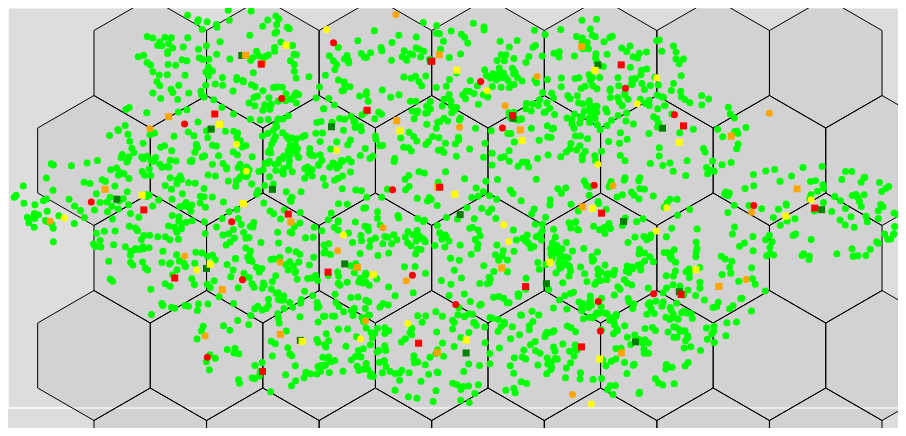
D3 v3 page, settled after 360 driven frames (6 s of simulated time); the page loaded 1 data file(s).


      var col1,node,x1,y1,m1,m2,table;    
      /// Global variables
      

  var xAxis,yAxis,tooltip;
  var xaxisobject,zoom;
  var mycolormap = d3.scale.linear().domain([0 ,300]).range(["red", "green"]);
  var idtochange="";
  var BScord=[];//basestation coords ,plan is to take this directly from first couple of rows of csv file ,Id =0, and marke them with rectangle or something
var x = d3.scale.linear()
    .domain([-2200, (2400 )]) // changes range of values for x axis
    .range([0, 900]); //900 is width value which is defined in Setsize()
var y = d3.scale.linear()
    .domain([-2000, 2000 ]) // changes range of values for y axis
    .range([400, 0]);//400 is height value defined in SetSize()


function SetSize(){
     margin = {top: 10, right: 10, bottom: 10, left: -20},
    width = 900 //- margin.left - margin.right,
    height = 400 //- margin.top - margin.bottom;

  
  xAxis = d3.svg.axis()
    .scale(x)
    .orient("bottom")
    .ticks(0)
    .tickSize(-height);
  yAxis = d3.svg.axis()
    .scale(y)
    .orient("left")
    .ticks(0)
    .tickSize(-width);
zoom = d3.behavior.zoom()
    .x(x)
    .y(y)
    .scaleExtent([0.01,10000 ])   //this controls maximum zooming amount
    .center([width / 2, height / 2])
    .size([width, height])
    .on("zoom", zoomed);
var drag = d3.behavior.drag()
    .origin(function(d) { return d; })
    .on("dragstart", dragstarted)
    .on("drag", dragged)
    .on("dragend", dragended);

tooltip = d3.select('body')
        .append('div')
        .classed('tooltip', true);

//for basestations
var drag1 = d3.behavior.drag()
    .origin(function(d) { return d; })
    .on("dragstart", dragstarted1)
    .on("drag", dragged1)
    .on("dragend", dragended1);    
svg = d3.select("#drawbox").append("svg").attr("width", width+margin.left + margin.right).attr("height", height+margin.top + margin.bottom)
 .append("g").call(zoom);
    //var cgroup = svg.append("g"); 
    svg.append("rect")
    .attr("width", width+margin.left + margin.right )
    .attr("height", height+margin.top + margin.bottom)
    .attr('pointer-events', 'all');
  svgContainer=svg.append("g");
xaxisobject=svgContainer.append("g")
    .attr("class", "x axis")
    .attr("transform", "translate(0," + height + ")")
    .call(xAxis);
svgContainer.append("g")
    .attr("class", "y axis")
    .call(yAxis);
 //window.alert()
d3.csv('Nodelocations1.csv', 
        // accessor function
        function(d) {
            return {
                col1:d.col1,
                node:d.node,
                x:d.x,
                y:d.y,
                m1:d.m1,  
                m2:d.m2
                 };        } ,
       
        function (err, rows) {
          console.log(rows);
          var rows1=[],bs=[];
            var svg = d3.select("svg");
            var i=0;
            for(i=0;i<rows.length;i++)
            {
              if(rows[i].node[0]=='B' && rows[i].node[1]=='S')
               {
                bs.push(rows[i]);
                BScord.push({x:rows[i].x,y:rows[i].y});
               }
              else
                rows1.push(rows[i]);
              //above function for seperating basestations and nodes,bs has basestations and rows1 has normal nodes
            
}            console.log(BScord);
            var circles = svgContainer.selectAll("circle").data(rows1).enter().append("circle");
            // Now work on updating the circles based on the data
            circles.attr("r", function(d,i) { return (3.5);})  //window.alert(d.x);window.alert(d.y);window.alert(d.m1);window.alert(d.m2);window.alert(d.node);window.alert(d.col1);
            .attr("id",function(d,i){ 
               if(d.node==1) 
                 return "node1  "+d.col1;
               else if(d.node==2)
                  return "node2  "+d.col1;
                else if(d.node==0)
                  return "BaseStation "+d.col1;
                else
                   return "ERROR";
             })
            .attr("cx",function(d,i) { return x(d.x); })
            .attr("cy",function(d,i) { return y(d.y); })  
            .style("fill",function(d,i) { if(d.node[2]=='1') return "lime";//for UE1
                                         else if(d.node[2]=='2') return "orange";//for UE2
                                        else if(d.node[2]=='3') return "red";//for UE3
                                         else if(d.node[2]=='4') return "yellow";//for UE4
                                          else return "blue";} ) // to change colour of each basestation user 
            .call(drag)
            .on('mouseover', mouseOver) 
            .on('mousemove', mouseMove)
            .on('mouseout', mouseOut)
            .on('mousedown', click);
            
            var rect= svgContainer.selectAll("rect").data(bs).enter().append("rect");
            rect.attr("x",function(d,i){ return x(d.x)+5  ;})
            .attr("y",function(d,i){return y(d.y)-7.5;})
            .attr("width",7)
            .attr("height",7)
            .style("fill",function(d,i) { if(d.node[2]=='1') return "green";//for UE1
                                         else if(d.node[2]=='2') return "orange";//for UE2
                                        else if(d.node[2]=='3') return "red";//for UE3
                                         else if(d.node[2]=='4') return "yellow";//for UE4
                                          else return "blue";} ) 
            .attr("id",function(d,i){return "BaseStation "+d.col1;})
            .call(drag1);

            //svgContainer.append("rect").attr("x", margin.left-100).attr("y",height-5).attr("width",10).attr("height",10).attr("style","fill:rgb(255,0,0) ;stroke: blue ;stroke-width: 2");


            }
              
              );
}
// d3 mouse events
function mouseOver(d, i) { //tooltip to be used for circles 
    d3.select(this).classed('over', true);
    tooltip.text('('+x(d.x).toFixed(1)+","+y(d.y).toFixed(1)+')'+" " +(d.m1))  //d.id+ ' (' + d.coordinates + ')  ' + d.lastSelected  
        .classed('visible', true);
}

function mouseMove(d, i) {
    tooltip.style('top', (d3.event.pageY - 20) + 'px')
        .style('left', (d3.event.pageX + 20) + 'px');
}

function mouseOut(d, i) {
    d3.select(this).classed('over', false);
    tooltip.classed('visible', false);
}

function click(d, i) { // on mouse click ,to be used for circles to show SINR profile ,modify it 
    var element = d3.select(this),
        selected = element.classed('selected');
        
        element.classed('selected', !selected);
        d.type = selected ? 'regular' : 'selected';
        d.lastSelected = +d3.event.timeStamp;
        
        //tooltip.text(d.id + ' (' + d.coordinates + ') / ' + d.lastSelected);
}
function zoomed() {
  // svg.select(".x.axis").call(xAxis);
  // svg.select(".y.axis").call(yAxis); //above two causes fixed axis
  
  
  svg.attr("transform", "translate(" + d3.event.translate + ")scale(" + d3.event.scale + ")");
 
    
  //svgContainer.attr("transform", "translate(" + d3.event.translate + ")scale(" + d3.event.scale + ")");
  //above line causes movement also
  
    }//above function causes zooming which is called in var zoom
    
function dragstarted(d) {
  d3.event.sourceEvent.stopPropagation();
  d3.select(this).classed("dragging", true);
  console.log(d,d3.event);
var x = d3.scale.linear()
    .domain([-5, (30 )]) // changes range of values for x axis
    .range([0, width]);
var y = d3.scale.linear()
    .domain([-5, 30 ]) // changes range of values for y axis
    .range([height, 0]);
d.x=x.invert(d3.event.sourceEvent.offsetX);
d.y=y.invert(d3.event.sourceEvent.offsetY);
console.log(d3.event);
 d3.select(this).attr("cx", x(d.x)).attr("cy", y(d.y));
}
function dragged(d) {
 
  //  d.x=d3.event.sourceEvent.offsetX;
//d.y=d3.event.sourceEvent.offsetY;
//if(d3.event.sourceEvent.offsetX>20  && d3.event.sourceEvent.offsetY>20)  ///to prevent stuckat dragging

d.x=x.invert(d3.event.sourceEvent.offsetX);
d.y=y.invert(d3.event.sourceEvent.offsetY);
//d.x=d3.event.sourceEvent.clientX;//try putting -35 here
//d.y=d3.event.sourceEvent.clientY;
 console.log(d3.event.sourceEvent.offsetX);
 d3.select(this).attr("cx", x(d.x)).attr("cy", y(d.y));
 
 // d3.select(this).attr("cx", d[0] = d3.event.sourceEvent.x)
               //.attr("cy", d[1] = d3.event.sourceEvent.y);
// d3.select(this).attr("cx", d.x = d3.event.x).attr("cy", d.y = d3.event.y);
     //  d.x += d3.event.dx;
      //      d.y += d3.event.dy;
            // d3.select(this).attr("transform", function(d,i){
            //     return "translate(" + [d3.event.dx,d3.event.dy ] + ")"});
}
function dragended(d) {
     console.log(d,"ended ",d3.event,this);
 d3.select(this).classed("dragging", false);
  var x = d3.scale.linear()
    .domain([-5, (30 )]) // changes range of values for x axis
    .range([0, width]);
var y = d3.scale.linear()
    .domain([-5, 30 ]) // changes range of values for y axis
    .range([height, 0]);
console.log('Am I at ', x.invert(d.x),y.invert(d.y)) ;
//console.log('But actually at',d.x,d.y,x(d.x),y(d.y));
//Backend Part here

BackObj={node:parseInt(d.node),Col:parseInt(d.col1),Column1:parseFloat(d.x),Column2:parseFloat(d.y),Column3:parseFloat(d.m1),Column4:parseFloat(d.m2)};//,x1:parseFloat(BScord[0].x),y1:parseFloat(BScord[0].y),x2:parseFloat(BScord[1].x),y2:parseFloat(BScord[1].y)};//Creating object to send to backend
                if(d.node==1) 
                 idtochange = "node1  "+d.col1;
               else if(d.node==2)
                  idtochange = "node2  "+d.col1;
              else
                  idtochange = "ERROR";
//window.alert(idtochange);

$.post("http://localhost:8080/update",JSON.stringify(BackObj),onsuccess,"json");//getting from server
             
}
 
function onsuccess(obj) {
 //on recieving backend
 console.log("Received this obj",obj); 
 ParsedData=obj;
var x = d3.scale.linear()
    .domain([-5, (30 )]) // changes range of values for x axis
    .range([0, width]);
var y = d3.scale.linear()
    .domain([-5, 30 ]) // changes range of values for y axis
    .range([height, 0]);
console.log("QQQ",ParsedData);
if(ParsedData.Node!=0)
{
 var shape1=document.getElementById(idtochange); 
  d3.select(shape1).attr("cx",x(ParsedData.Column1))
.attr("cy",function(d){
  d.x=(ParsedData.Column1) ;
  d.y= (ParsedData.Column2);
  console.log("Updated",d.x,d.y);
  return y(ParsedData.Column2)})
.attr("r",function(d){return 10;})
.style('fill', function(d){ d.m1=ParsedData.Column3; return mycolormap(ParsedData.Column3);});

 }
else
{

//CIRCLES= d3.selectAll("circle");


var mycolormap1 = d3.scale.linear().domain([0 ,300]).range(["red", "green"]);
   var m1min=0,m1max=300,f=0;

d3.selectAll("circle").each(function(d,i)
{  /*
  console.log(d.m1);
  d.m1=(parseInt(d.m1)+1000).toString();
  console.log(d.m1);*/
 
  BackObj={node:parseInt(d.node),Col:parseInt(d.col1),Column1:parseFloat(d.x),Column2:parseFloat(d.y),Column3:parseFloat(d.m1),Column4:parseFloat(d.m2)};//,x1:parseFloat(BScord[0].x),y1:parseFloat(BScord[0].y),x2:parseFloat(BScord[1].x),y2:parseFloat(BScord[1].y)};//Creating object to send to backend

$.post("http://localhost:8080/update",JSON.stringify(BackObj),function(obj){
   console.log("BASESTATION Received this obj",obj); 
 ParsedData=obj;
 if(ParsedData.Node!=0)
  {
    if(f==0)
    {
      f=1;
      m1min=ParsedData.Column3;
      m1max=ParsedData.Column3;
      d.m1=ParsedData.Column3;
    }
    else
    {
   d.m1=ParsedData.Column3;
    if(m1min > ParsedData.Column3)
      m1min = ParsedData.Column3;
    if(m1max < ParsedData.Column3)
      m1max = ParsedData.Column3;
    }//console.log("ASQ",Math.min.apply(null,[d.m1]));
  }
},"json");//getting from server
});
//var max = d3.selectAll("circle").max(function(d) { return d.m1; });
console.log("AAAAAAAAA");
console.log(m1min);
console.log(m1max);
//m1min and m1max are not updating!!
var mycolormap1 = d3.scale.linear().domain([m1min ,m1max]).range(["red", "green"]);
window.alert();//for sync async error
//d3.selectAll("circle").maximum
//d3.max(d3.selectAll("circle").)
d3.selectAll("circle").style("fill",function(d,i) {if(d.node!=0) return mycolormap1(d.m1); else return "blue"}); 
//console.log(CIRCLES);

//BScord[0].x -> x cord of BS1
/*
  d3.select(circles).attr("cx",x(ParsedData.Column1))
.attr("cy",function(d){
  return y(ParsedData.Column2)})
.attr("r",function(d){return 30;})
.style('fill', function(d){ return mycolormap(ParsedData.Column3);});
*/
   }

}

function loadMe(){
// d3.text("testfile5.csv", fillData);
   SetSize();  

}
 

function dragstarted1(d) {
  d3.event.sourceEvent.stopPropagation();
  d3.select(this).classed("dragging", true);
  console.log(d,d3.event);
var x = d3.scale.linear()
    .domain([-5, (30 )]) // changes range of values for x axis
    .range([0, width]);
var y = d3.scale.linear()
    .domain([-5, 30 ]) // changes range of values for y axis
    .range([height, 0]);
d.x=x.invert(d3.event.sourceEvent.offsetX);
d.y=y.invert(d3.event.sourceEvent.offsetY);
console.log(d3.event);
 d3.select(this).attr("x", x(d.x)).attr("y", y(d.y));
}
function dragged1(d) {
 
  //  d.x=d3.event.sourceEvent.offsetX;
//d.y=d3.event.sourceEvent.offsetY;

d.x=x.invert(d3.event.sourceEvent.offsetX);
d.y=y.invert(d3.event.sourceEvent.offsetY);

//d.x=d3.event.sourceEvent.clientX;//try putting -35 here
//d.y=d3.event.sourceEvent.clientY;
 console.log(d3.event.sourceEvent);
 d3.select(this).attr("x", x(d.x)).attr("y", y(d.y));
 // d3.select(this).attr("cx", d[0] = d3.event.sourceEvent.x)
               //.attr("cy", d[1] = d3.event.sourceEvent.y);
// d3.select(this).attr("cx", d.x = d3.event.x).attr("cy", d.y = d3.event.y);
     //  d.x += d3.event.dx;
      //      d.y += d3.event.dy;
            // d3.select(this).attr("transform", function(d,i){
            //     return "translate(" + [d3.event.dx,d3.event.dy ] + ")"});
}
function dragended1(d) {
     console.log(d,"ended ",d3.event,this);
//d.x=d3.event.sourceEvent.offsetX;
//d.y=d3.event.sourceEvent.offsetY;
 //d.x=d3.event.sourceEvent.screenX-23;
//d.y=d3.event.sourceEvent.screenY+26;
 //d3.select(this).attr("cx", d.x).attr("cy", d.y);
 d3.select(this).classed("dragging", false);
  var x = d3.scale.linear()
    .domain([-5, (30 )]) // changes range of values for x axis
    .range([0, width]);
var y = d3.scale.linear()
    .domain([-5, 30 ]) // changes range of values for y axis
    .range([height, 0]);
console.log('Am I at ',d.x,d.y) ;
//  console.log('But actually at',d.x,d.y,x(d.x),y(d.y));
//Backend Part here
BackObj={node:parseInt(d.node),Col:parseInt(d.col1),Column1:parseFloat(d.x),Column2:parseFloat(d.y),Column3:parseFloat(d.m1),Column4:parseFloat(d.m2)};//,x1:parseFloat(BScord[0].x),y1:parseFloat(BScord[0].y),x2:parseFloat(BScord[1].x),y2:parseFloat(BScord[1].y)};//Creating object to send to backend
               if(d.node==0)
                  { idtochange = "BaseStation "+d.col1;
                   BScord[d.col1].x= d.x;
                   BScord[d.col1].y= d.y;
                 }
              else
                  idtochange = "ERROR";
//window.alert(idtochange);

$.post("http://localhost:8080/update",JSON.stringify(BackObj),onsuccess,"json");//getting from server
             
}

function fillData(text){ 
   console.log("Read this ",text);
  var data = d3.csv.parseRows(text).map(function(row) {
  return row.map(function(value) {
  return +value;    //to convert text to numbers
  });
  });
  console.log(data);
  table=data;   //Taking data from respective rows
  table1=data;
    col1=table[0];
  node=table[1]
    x1=table[2];   
    y1=table[3];
    m1=table[4];
    m2=table[5];
 }
loadMe();


var data = [];


(function() {

window.onload = function() {
    initialize();
};

var size =  130, // hexagon size
    radius = 25, // map radius
    tilted = false; // true is horizontal alignment

var w = 960, // width
    h = 500, // height
    padding = 50;

var translate = [0, 0];
 

function initialize() {
  
  /*  svg = d3.select('body')
        .append('svg:svg')
        .attr('width', w)
        .attr('height', h)
        .attr('pointer-events', 'all'); //*/

    // binding events over 'svg' only
   /* svg.on('mousedown', mouseDrag)
        .on('mousewheel', mouseScroll) // webkit
        .on('DOMMouseScroll', mouseScroll); // firefox
      */  
        
    tooltip = d3.select('body')
        .append('div')
        .classed('tooltip', true);

    fillMap();
    position();
    render();
}

function fillMap() {
    var id = 0,
        limit1 = 0,
        limit2 = radius;
    for (var j = -radius; j <= radius; j++) {
        var i = limit1;
        while (i <= limit2) {
            data.push({
                id: id++,
                coordinates: [i, j],
                type: 'regular',
               // resource: Math.random() < .005
            });
            i++;
        }
        if (j < 0) {
            limit1--;
        } else {
            limit2--;
        }
    }
}

function position() {
    // http://goo.gl/8djhT
    var stepX = tilted ? size * 3 / 4 : Math.sqrt(3) * size / 2,
        stepY = tilted ? Math.sqrt(3) * size / 2 : size * 3 / 4,
        offset = size / Math.sqrt(3) * 3 / 4
    data.map(function(d) {
        var i = d.coordinates[0],
            j = d.coordinates[1],
            x = stepX * i + (!tilted ? offset * j : 0) + w / 2,
            y = stepY * j + (tilted ? offset * i : 0) + h / 2;
        d.centroid = [Math.round(x * 1e2) / 1e2, Math.round(y * 1e2) / 1e2];
        d.visible = !outbounds(x, y);
    });
}

function render() {
    renderMap();
}

function renderMap() {
    var grid = svgContainer.selectAll('polygon.tile')
        .data(getVisibleData(), function(d) { return d.id; });

    grid.enter()
        .sort(function(a, b) { return a.id - b.id; })
        .append('polygon')
        .classed('tile', true)
        .attr('points', function(d) {
            return hex(d.centroid, size, tilted).join(' '); //creates hexagon
        }) .style("pointer-events", "none");

        /*
        .on('mouseover', mouseOver) 
        .on('mousemove', mouseMove)
        .on('mouseout', mouseOut)
        .on('mousedown', click);*/
    
    grid.exit().remove();
}
// d3 mouse events
function mouseOver(d, i) { //tooltip to be used for circles 
    d3.select(this).classed('over', true);
    tooltip.text(d.id+ ' (' + d.coordinates + ')  ' + d.lastSelected    )
        .classed('visible', true);
}

function mouseMove(d, i) {
    tooltip.style('top', (d3.event.pageY - 20) + 'px')
        .style('left', (d3.event.pageX + 20) + 'px');
}

function mouseOut(d, i) {
    d3.select(this).classed('over', false);
    tooltip.classed('visible', false);
}

function click(d, i) { // on mouse click ,to be used for circles to show SINR profile ,modify it 
    var element = d3.select(this),
        selected = element.classed('selected');
        
        element.classed('selected', !selected);
        d.type = selected ? 'regular' : 'selected';
        d.lastSelected = +d3.event.timeStamp;
        
        tooltip.text(d.id + ' (' + d.coordinates + ') / ' + d.lastSelected);
}
// Custom drag behavior (replacing 'zoom')
function mouseDrag() {
    var m0 = d3.svg.mouse(this),
        that = this,
        previousMove = [0, 0];
    
    d3.select('body').on('mousemove', function() {
        var m1 = d3.svg.mouse(that),
            shift = d3.event.shiftKey,
            ctrl = d3.event.ctrlKey,
            alt = d3.event.altKey,
            x = ctrl ? 0 : m1[0] - m0[0] - previousMove[0],
            y = shift ? 0 : m1[1] - m0[1] - previousMove[1];
        
        move(x, y);
        previousMove[0] += x;
        previousMove[1] += y;
    });
    
    d3.select('body').on('mouseup', function() {
        d3.select('body')
            .on('mousemove', null)
            .on('mouseup', null);
    });
    
    d3.event.preventDefault();
}
//

function move(x, y) {
    translate[0] += x;
    translate[1] += y;

    moveMap();
}

function moveMap() {
    var dx = translate[0],
        dy = translate[1];

    // Update data
    data.filter(function(d) {
        var x = d.centroid[0] + dx,
            y = d.centroid[1] + dy;
        return d.visible && outbounds(x, y);
    }).map(function(d) {
        d.visible = false;
        return d;
    });
    
    data.filter(function(d) {
        var x = d.centroid[0] + dx,
            y = d.centroid[1] + dy;
        return !d.visible && !outbounds(x, y);
    }).map(function(d) {
        d.visible = true;
        return d;
    });
    //
    
    renderMap();
    
    svg.selectAll('.tile')
        .attr('transform', 'translate(' + [dx, dy] + ')');
}

function outbounds(x, y) {
    return x < padding || x > w - padding || y < padding || y > h - padding;
}

function removeAll() {
    svg.selectAll('.tile').remove();
}

function hex(centroid) {
    var a = size / 2, 
        b = (Math.sqrt(3) * a) / 2,
        x = centroid[0],
        y = centroid[1];
    return tilted
        ? [[x - a / 2, y - b], [x - a, y], [x - a / 2, y + b], [x + a / 2, y + b], [x + a, y], [x + a / 2, y - b]]
        : [[x - b, y - a / 2], [x - b, y + a / 2], [x, y + a], [x + b, y + a / 2], [x + b, y - a / 2], [x, y - a]];
}



function mouseScroll(d, i) {
    var e = d3.event,
        delta = e.wheelDelta ? e.wheelDelta : e.detail ? -e.detail : 0;
    if (delta > 0) {
        scrollUp();
    } else {
        scrollDown();
    }
    d3.event.preventDefault();
}
//

function scrollDown() {
    if (size > 20) {
        zoom(-20); // zoom out
    }
}

function scrollUp() {
    if (size < 80) {
        zoom(80); // zoom in
    }
}

function zoom(amount) {
    var proportion = (size + amount) / size,
        dx = translate[0] * proportion - translate[0],
        dy = translate[1] * proportion - translate[1];
    size += amount;
    removeAll();
    position();
    move(dx, dy);
}

function getVisibleData() { 
    return data.filter(function(d) { return d.visible; });
}

})();

    

### data: Nodelocations1.csv
col1, node, x, y, m1, m2
1, BS1, 67.42, -106, 10, 5
2, BS1, 902.9, -174.9, 10, 5
3, BS1, 508.5, -796.9, 10, 5
4, BS1, -522.4, -599.2, 10, 5
5, BS1, -891.8, 146.6, 10, 5
6, BS1, -590, 772.4, 10, 5
7, BS1, 338.4, 857.6, 10, 5
8, BS1, 1915, -56.6, 10, 5
9, BS1, 1188, -877.6, 10, 5
10, BS1, 964.1, -1379, 10, 5
11, BS1, 98.05, -1490, 10, 5
12, BS1, -749.3, -1364, 10, 5
13, BS1, -1229, -644.5, 10, 5
14, BS1, -1687, 48.03, 10, 5
15, BS1, -1206, 749.4, 10, 5
16, BS1, -1049, 1485, 10, 5
17, BS1, -82.68, 1429, 10, 5
18, BS1, 772, 1390, 10, 5
19, BS1, 1102, 758, 10, 5
20, BS2, -46.37, 169.4, 10, 5
21, BS2, 693, -29.35, 10, 5
22, BS2, 280.1, -639.2, 10, 5
23, BS2, -457.7, -633.9, 10, 5
24, BS2, -798, -179.3, 10, 5
25, BS2, -256.6, 832.7, 10, 5
26, BS2, 375.1, 740.5, 10, 5
27, BS2, 1790, 152.3, 10, 5
28, BS2, 1390, -825.2, 10, 5
29, BS2, 892, -1489, 10, 5
30, BS2, -48.47, -1487, 10, 5
31, BS2, -851.5, -1303, 10, 5
32, BS2, -1148, -856.4, 10, 5
33, BS2, -1747, 146.1, 10, 5
34, BS2, -1422, 873.1, 10, 5
35, BS2, -1029, 1487, 10, 5
36, BS2, -38.86, 1492, 10, 5
37, BS2, 687.6, 1574, 10, 5
38, BS2, 1453, 678.5, 10, 5
39, BS3, -36.75, 167.9, 10, 5
40, BS3, 790.1, -91.68, 10, 5
41, BS3, 402, -825.3, 10, 5
42, BS3, -607.5, -681, 10, 5
43, BS3, -811.1, -101, 10, 5
44, BS3, -408.1, 937.4, 10, 5
45, BS3, 335.3, 883.9, 10, 5
46, BS3, 1880, -41.45, 10, 5
47, BS3, 1197, -904.8, 10, 5
48, BS3, 687.5, -1429, 10, 5
49, BS3, -145, -1392, 10, 5
50, BS3, -942.7, -1675, 10, 5
51, BS3, -1391, -739.8, 10, 5
52, BS3, -1549, -58.99, 10, 5
53, BS3, -1186, 900.2, 10, 5
54, BS3, -949.1, 1398, 10, 5
55, BS3, -77.48, 1428, 10, 5
56, BS3, 890.9, 1392, 10, 5
57, BS3, 1209, 781.1, 10, 5
58, BS4, 40.21, 97.12, 10, 5
59, BS4, 745, -44.82, 10, 5
60, BS4, 525.2, -583.3, 10, 5
... 1,973 more rows